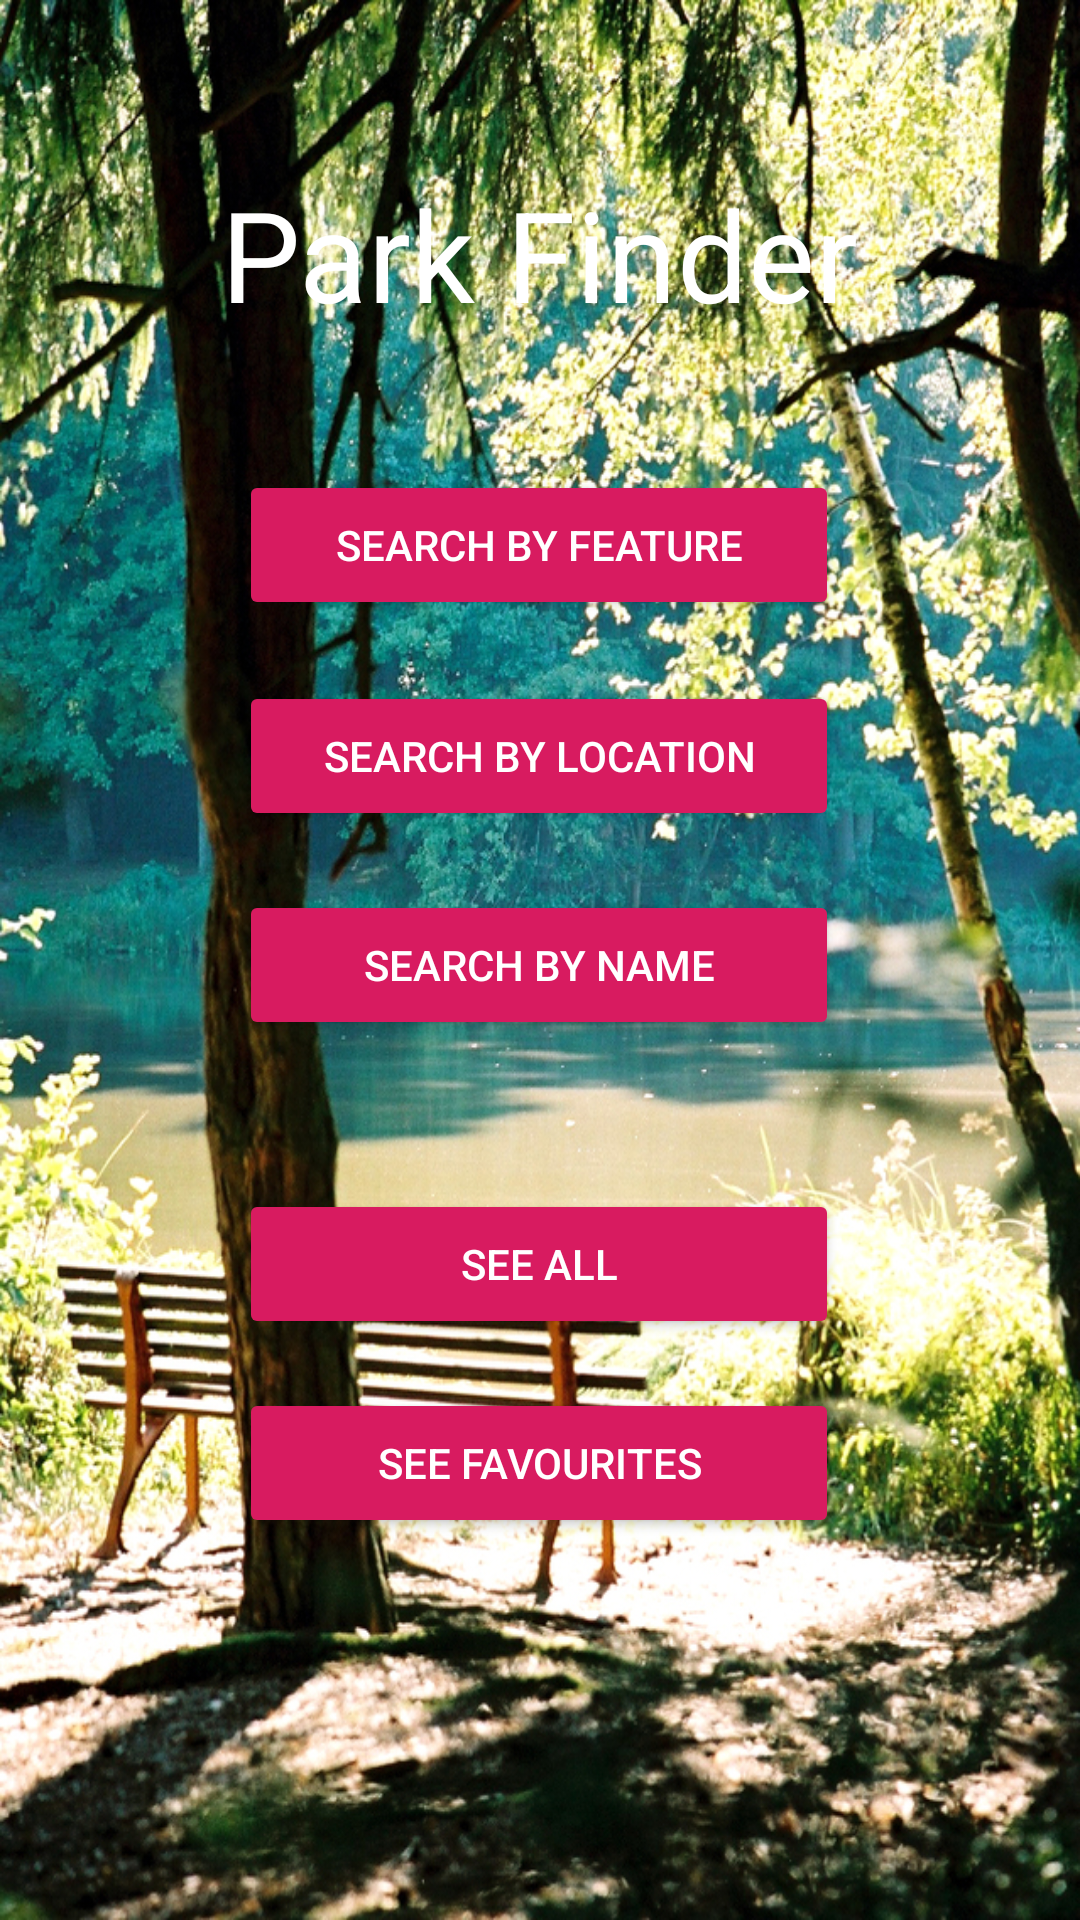

Android layout source for this screen:
<!-- AndroidManifest.xml: application theme AppTheme -->
<!-- res/layout/activity_main.xml -->
<?xml version="1.0" encoding="utf-8"?>
<androidx.constraintlayout.widget.ConstraintLayout xmlns:android="http://schemas.android.com/apk/res/android"
    xmlns:app="http://schemas.android.com/apk/res-auto"
    xmlns:tools="http://schemas.android.com/tools"
    android:layout_width="match_parent"
    android:layout_height="match_parent"
    android:background="@drawable/background"
    tools:context=".MainActivity">

    <TextView
        android:id="@+id/textView"
        android:layout_width="wrap_content"
        android:layout_height="52dp"
        android:layout_marginTop="32dp"
        android:text="@string/appTitleTxt"
        android:textAppearance="@style/TextAppearance.AppCompat.Display1"
        android:textColor="@color/white"
        android:textSize="42dp"
        app:layout_constraintBottom_toBottomOf="parent"
        app:layout_constraintEnd_toEndOf="parent"
        app:layout_constraintStart_toStartOf="parent"
        app:layout_constraintTop_toTopOf="parent"
        app:layout_constraintVertical_bias="0.044" />

    <Button
        android:id="@+id/btnFeatureSearch"
        style="@style/Widget.AppCompat.Button.Colored"
        android:layout_width="@dimen/widthSearchBtn"
        android:layout_height="@dimen/heightSearchBtn"
        android:text="@string/txtFeatureSearch"
        app:layout_constraintBottom_toBottomOf="parent"
        app:layout_constraintEnd_toEndOf="parent"
        app:layout_constraintHorizontal_bias="0.497"
        app:layout_constraintStart_toStartOf="parent"
        app:layout_constraintTop_toBottomOf="@+id/textView"
        app:layout_constraintVertical_bias="0.1" />

    <Button
        android:id="@+id/btnLocSearch"
        style="@style/Widget.AppCompat.Button.Colored"
        android:layout_width="@dimen/widthSearchBtn"
        android:layout_height="@dimen/heightSearchBtn"
        android:text="@string/locationSearchTxt"
        android:onClick="onClickSearchByLocation"
        app:layout_constraintBottom_toBottomOf="parent"
        app:layout_constraintEnd_toEndOf="@+id/btnFeatureSearch"
        app:layout_constraintHorizontal_bias="1.0"
        app:layout_constraintStart_toStartOf="@+id/btnFeatureSearch"
        app:layout_constraintTop_toBottomOf="@+id/btnFeatureSearch"
        app:layout_constraintVertical_bias="0.053" />

    <Button
        android:id="@+id/btnNameSearch"
        style="@style/Widget.AppCompat.Button.Colored"
        android:layout_width="@dimen/widthSearchBtn"
        android:layout_height="@dimen/heightSearchBtn"
        android:text="@string/nameSearchTxt"
        android:onClick="onClickSearchByName"
        app:layout_constraintBottom_toBottomOf="parent"
        app:layout_constraintEnd_toEndOf="@+id/btnLocSearch"
        app:layout_constraintHorizontal_bias="1.0"
        app:layout_constraintStart_toStartOf="@+id/btnLocSearch"
        app:layout_constraintTop_toBottomOf="@+id/btnLocSearch"
        app:layout_constraintVertical_bias="0.063" />

    <Button
        android:id="@+id/btnSeeAll"
        style="@style/Widget.AppCompat.Button.Colored"
        android:layout_width="@dimen/widthSearchBtn"
        android:layout_height="@dimen/heightSearchBtn"
        android:text="@string/txtSeeAll"
        android:onClick="onClickSeeAll"
        app:layout_constraintBottom_toBottomOf="parent"
        app:layout_constraintEnd_toEndOf="@+id/btnFeatureSearch"
        app:layout_constraintHorizontal_bias="0.0"
        app:layout_constraintStart_toStartOf="@+id/btnFeatureSearch"
        app:layout_constraintTop_toBottomOf="@+id/btnFeatureSearch"
        app:layout_constraintVertical_bias="0.495" />

    <Button
        android:id="@+id/btnSeeFavourites"
        style="@style/Widget.AppCompat.Button.Colored"
        android:layout_width="@dimen/widthSearchBtn"
        android:layout_height="@dimen/heightSearchBtn"
        android:text="@string/txtSeeFavourites"
        app:layout_constraintBottom_toBottomOf="parent"
        app:layout_constraintEnd_toEndOf="@+id/btnSeeAll"
        app:layout_constraintHorizontal_bias="0.502"
        app:layout_constraintStart_toStartOf="@+id/btnSeeAll"
        app:layout_constraintTop_toBottomOf="@+id/btnSeeAll"
        app:layout_constraintVertical_bias="0.113" />
</androidx.constraintlayout.widget.ConstraintLayout>
<!-- resources referenced by this layout -->
<resources>
  <dimen name="heightSearchBtn">50dp</dimen>
  <dimen name="widthSearchBtn">200dp</dimen>
  <!-- drawable background: jpg bitmap (drawable, 901065 bytes) -->
  <string name="appTitleTxt">Park Finder</string>
  <string name="locationSearchTxt">Search by Location</string>
  <string name="nameSearchTxt">Search by Name</string>
  <string name="txtFeatureSearch">Search by Feature</string>
  <string name="txtSeeAll">See All</string>
  <string name="txtSeeFavourites">See Favourites</string>
  <style name="AppTheme" parent="Theme.AppCompat.Light.DarkActionBar">
          
          <item name="colorPrimary">@color/colorPrimary</item>
          <item name="colorPrimaryDark">@color/colorPrimaryDark</item>
          <item name="colorAccent">@color/colorAccent</item>
  
          android:textColorHint="@color/black"
      </style>
  <color name="colorPrimary">#008577</color>
  <color name="colorPrimaryDark">#00574B</color>
  <color name="colorAccent">#D81B60</color>
  <!-- not gathered from this repository: default colours our renderer supplied (Android Studio template values) -->
  <color name="black">#FF000000</color>
  <color name="white">#FFFFFFFF</color>
</resources>
